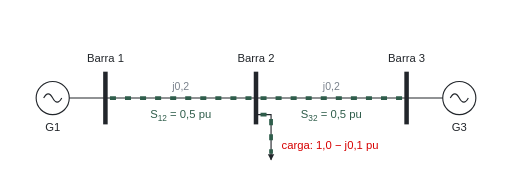
t = 0.00 s
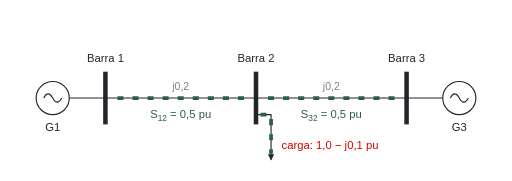
t = 0.30 s
t = 0.60 s: frame unchanged from t = 0.00 s, image omitted
t = 0.90 s: frame unchanged from t = 0.30 s, image omitted

The animated SVG that drew these frames (rendered in a browser with its animation timeline set to each time). Animation: 1 CSS @keyframes rule; one cycle of 1.20 s, repeats indefinitely.

<svg xmlns="http://www.w3.org/2000/svg" viewBox="0 0 680 240" width="680" height="240" font-family="Fira Sans, Helvetica, Arial, sans-serif">
<style>
.fx-flow { fill: none; stroke: #2F5D4B; stroke-width: 5; stroke-dasharray: 8 12;
           animation: fx-corre 1.2s linear infinite; }
.fx-rapido { animation-duration: 0.6s; }
@keyframes fx-corre { to { stroke-dashoffset: -40; } }
</style>
<defs>
  <marker id="fx-seta" viewBox="0 0 10 10" refX="8" refY="5" markerWidth="7" markerHeight="7" orient="auto">
    <path d="M1 1L9 5L1 9z" fill="#22262B"/>
  </marker>
</defs>
<!-- geradores -->
<circle cx="70" cy="130" r="22" fill="white" stroke="#22262B" stroke-width="1.5"/>
<path d="M58 130 Q64 119 70 130 T82 130" fill="none" stroke="#22262B" stroke-width="1.5"/>
<circle cx="610" cy="130" r="22" fill="white" stroke="#22262B" stroke-width="1.5"/>
<path d="M598 130 Q604 119 610 130 T622 130" fill="none" stroke="#22262B" stroke-width="1.5"/>
<line x1="92" y1="130" x2="140" y2="130" stroke="#22262B" stroke-width="1.5"/>
<line x1="540" y1="130" x2="588" y2="130" stroke="#22262B" stroke-width="1.5"/>
<!-- linhas e carga -->
<line x1="140" y1="130" x2="540" y2="130" stroke="#22262B" stroke-width="1.5"/>
<path d="M340 152 H360 V212" fill="none" stroke="#22262B" stroke-width="1.5" marker-end="url(#fx-seta)"/>
<!-- barras -->
<line x1="140" y1="95" x2="140" y2="165" stroke="#22262B" stroke-width="6"/>
<line x1="340" y1="95" x2="340" y2="165" stroke="#22262B" stroke-width="6"/>
<line x1="540" y1="95" x2="540" y2="165" stroke="#22262B" stroke-width="6"/>
<!-- rótulos -->
<text x="140" y="82" text-anchor="middle" font-size="15" fill="#22262B">Barra 1</text>
<text x="340" y="82" text-anchor="middle" font-size="15" fill="#22262B">Barra 2</text>
<text x="540" y="82" text-anchor="middle" font-size="15" fill="#22262B">Barra 3</text>
<text x="240" y="119" text-anchor="middle" font-size="14" fill="#7A828C">j0,2</text>
<text x="440" y="119" text-anchor="middle" font-size="14" fill="#7A828C">j0,2</text>
<text x="70" y="174" text-anchor="middle" font-size="15" fill="#22262B">G1</text>
<text x="610" y="174" text-anchor="middle" font-size="15" fill="#22262B">G3</text>
<!-- etapa 1: fluxo da barra 1 para a 2 -->
<g id="fx-12" >
  <path class="fx-flow" d="M146 130 H334"/>
  <text x="240" y="157" text-anchor="middle" font-size="15" fill="#2F5D4B">S<tspan font-size="11" dy="4">12</tspan><tspan dy="-4"> = 0,5 pu</tspan></text>
</g>
<!-- etapa 2: fluxo da barra 3 para a 2 -->
<g id="fx-32" >
  <path class="fx-flow" d="M534 130 H346"/>
  <text x="440" y="157" text-anchor="middle" font-size="15" fill="#2F5D4B">S<tspan font-size="11" dy="4">32</tspan><tspan dy="-4"> = 0,5 pu</tspan></text>
</g>
<!-- etapa 3: potência entregue à carga (dobro da velocidade: 1,0 pu) -->
<g id="fx-c" >
  <path class="fx-flow fx-rapido" d="M346 152 H360 V204"/>
  <text x="374" y="198" font-size="15" fill="#D70000">carga: 1,0 &#8722; j0,1 pu</text>
</g>
</svg>
